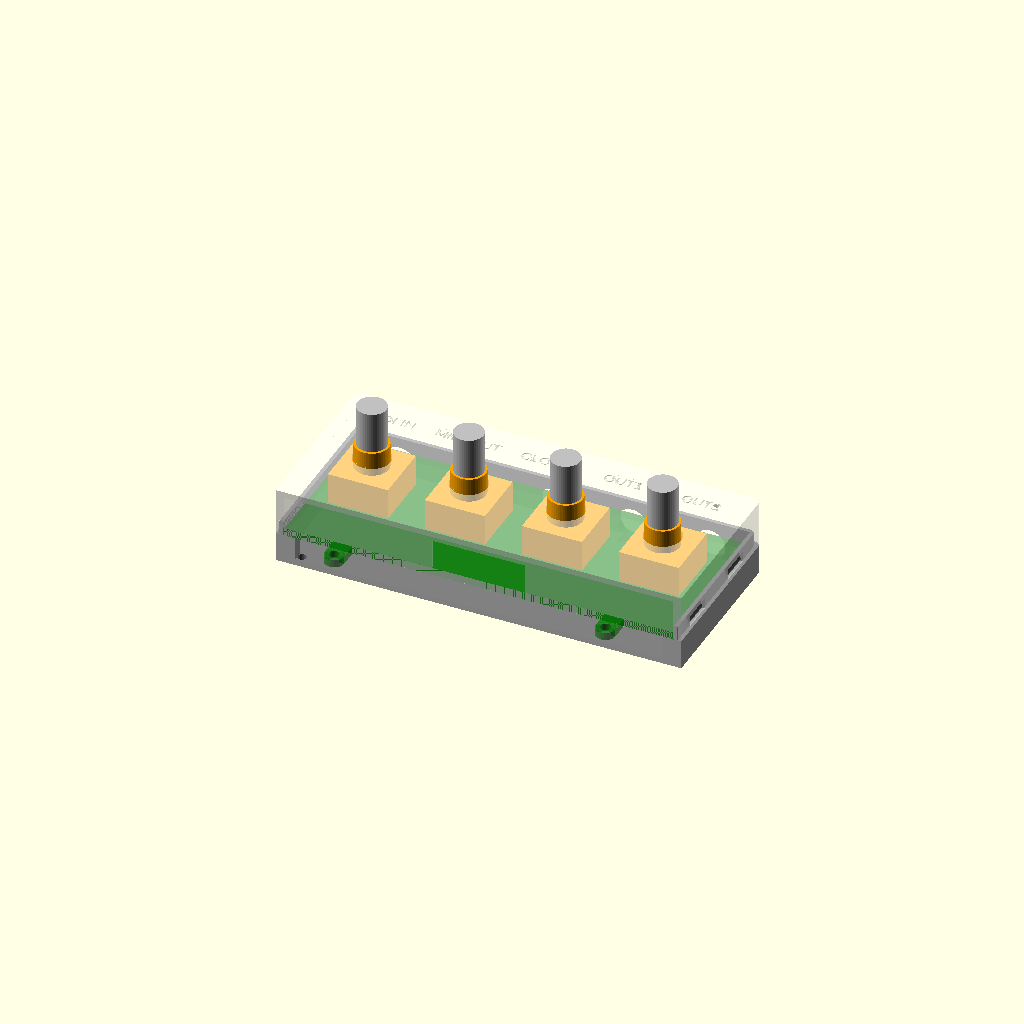
Cell 1: rendered with the file's own defaults.
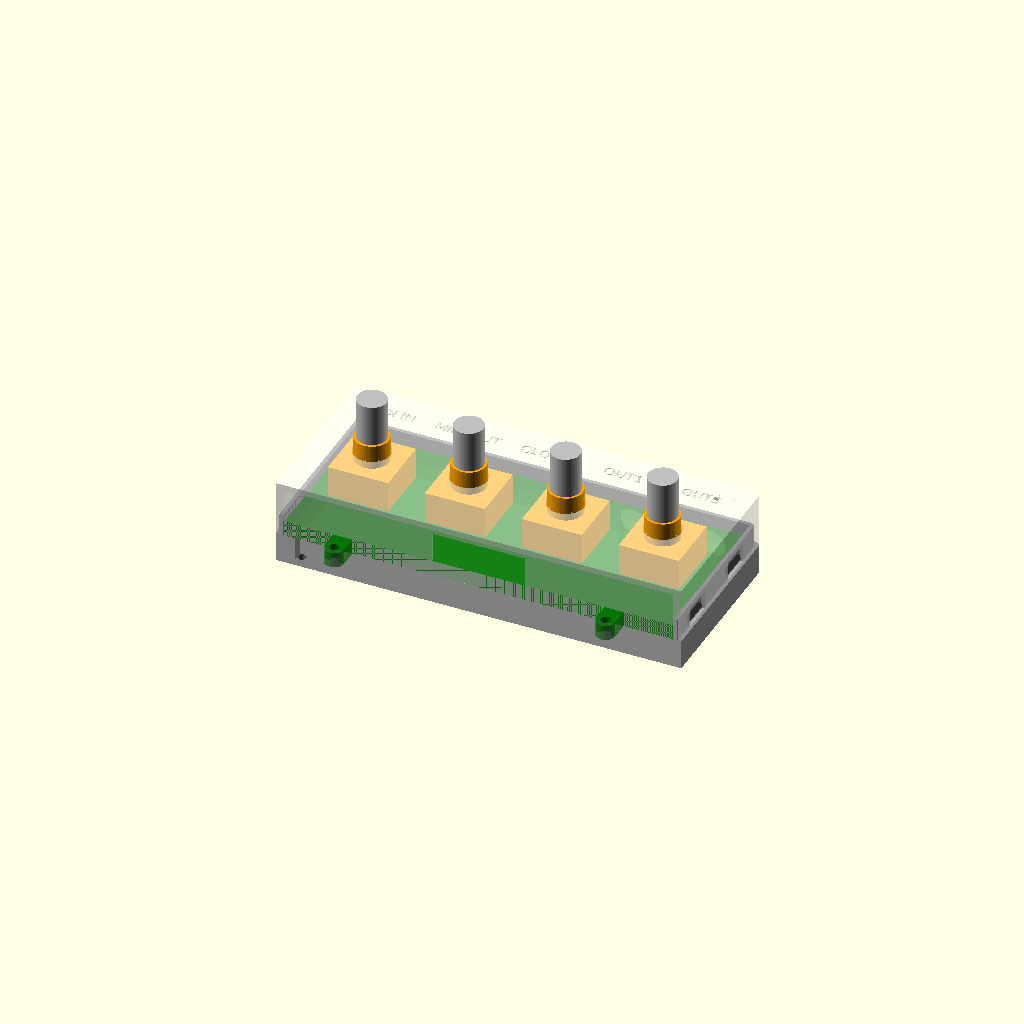
Cell 2: pcb_t = 3.2 (everything else at default).
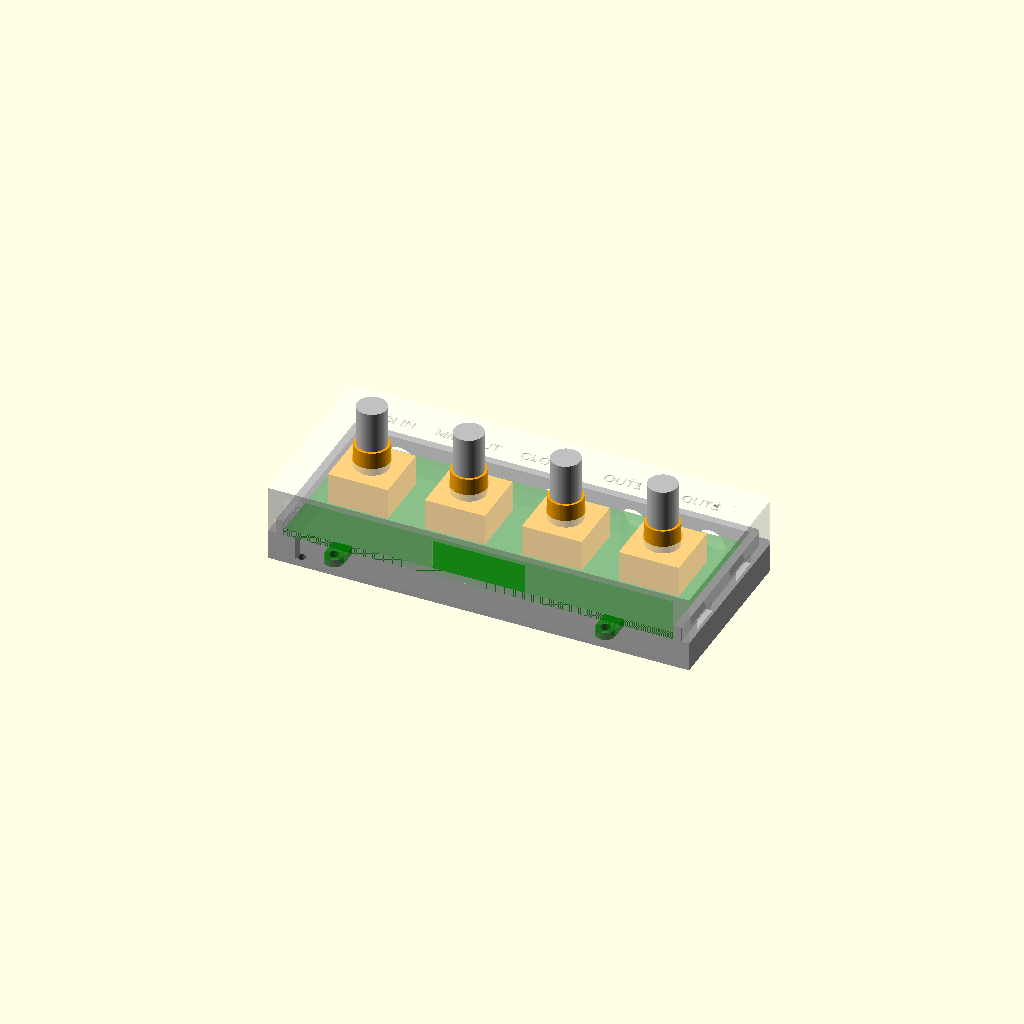
Cell 3 — wall set to 3.2, the other parameters unchanged.
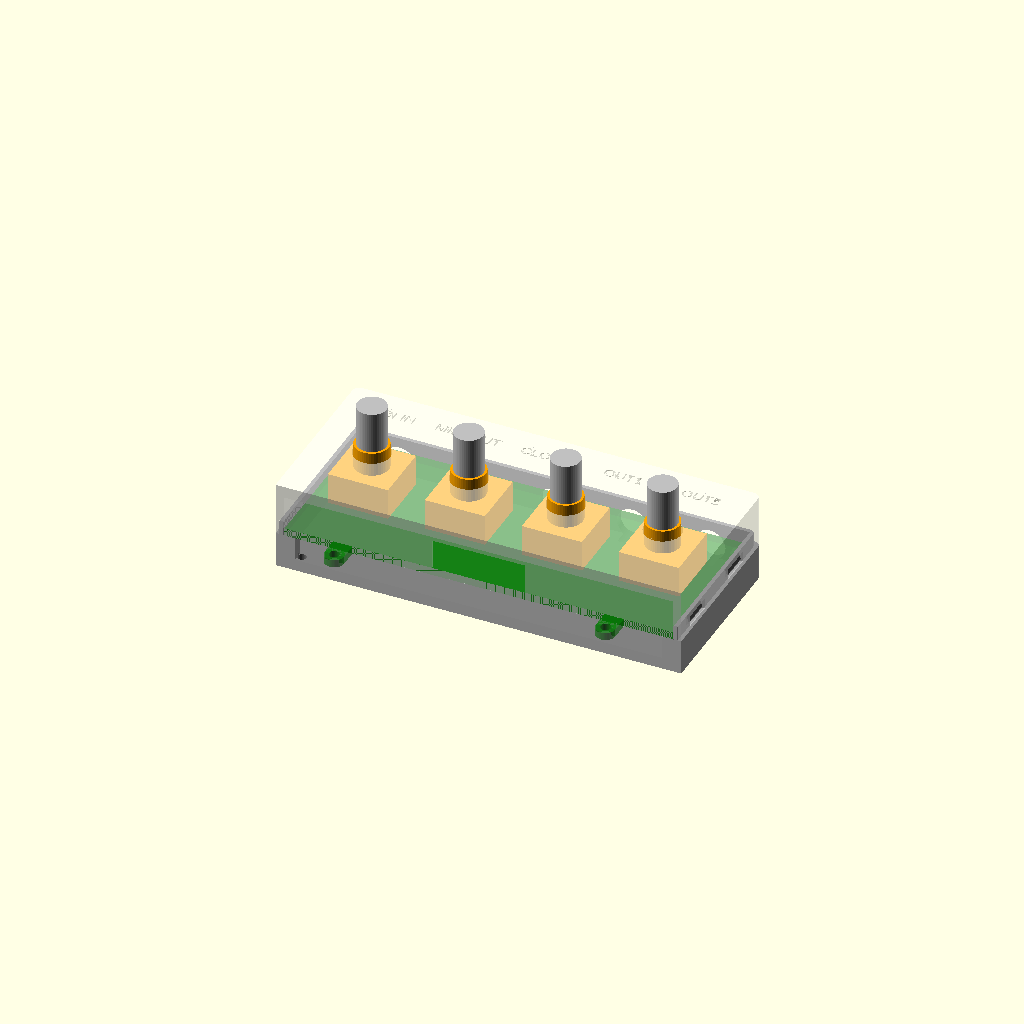
Cell 4 — floor_t set to 2.4, the other parameters unchanged.
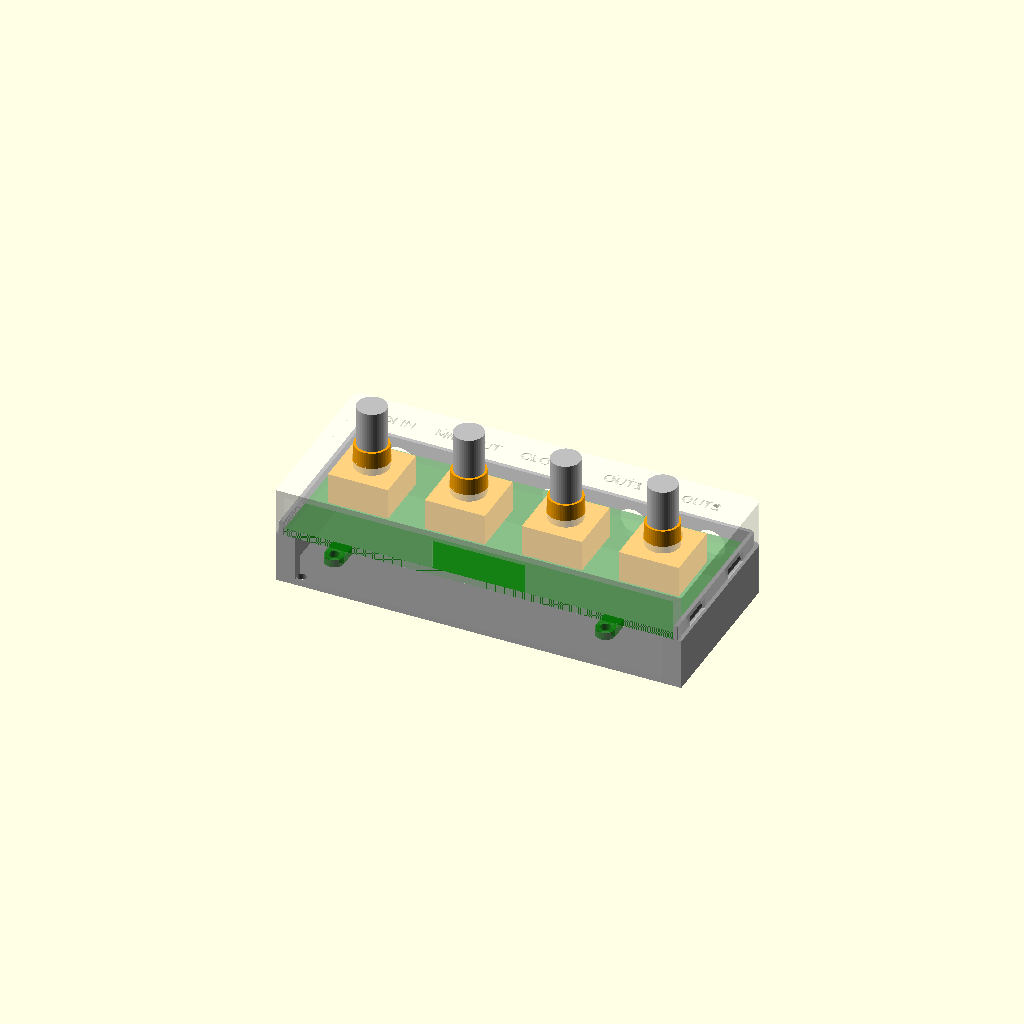
Cell 5: the same model with jack_h = 9.
All cells are drawn from one camera (rotation 55°, 0°, 25°, orthographic, colour scheme Cornfield), so only the parameter changes between them.
The OpenSCAD source (shell/synthcap_shell.scad):
// SynthCap シェル（3Dプリント用・2分割）
// 座標系: 原点 = 基板の左下（EXTヘッダー側の辺）、X右、Y上（ジャック側）、Z = 基板裏面が0、表面が +pcb_t
// 基板サイズ・ジャック/エンコーダ/LED/ヘッダーの位置は layout.scad（gen_pcb.py が自動生成）から読む
//
// 出力:
//   openscad -D 'part="base"' -o synthcap_base.stl synthcap_shell.scad   // 裏側（ジャック側）トレー
//   openscad -D 'part="top"'  -o synthcap_top.stl  synthcap_shell.scad   // 表側（ノブ側）カバー
//   part="assembly" で組み立て状態の確認

part = "assembly";

include <layout.scad>   // pcb_w, pcb_h, jack_x, enc_x, enc_y, led_xy, hdr_x0, hdr_x1, ear_x, ear_w, corner_r

// ---------- 基板・部品寸法（実物を測って調整してください） ----------
pcb_t = 1.6;
clr = 0.25;            // 基板とシェルのすき間
wall = 1.6;            // 側壁
floor_t = 1.2;         // 底・天板の厚み

jack_h = 4.5;          // PJ-342 本体の高さ（基板裏面から）
jack_axis = 2.25;      // プラグ軸の高さ（基板裏面から下へ）
jack_hole_d = 6.4;     // 側壁のプラグ穴
jack_over = 1.6;       // ジャックのバレルが基板端からはみ出す長さ（1.4mm + 余裕）
jack_len = 14.0;       // バレル先端から本体後端まで
jack_w = 6.4;
jack_labels = ["MIDI IN", "MIDI OUT", "CLOCK", "OUT1", "OUT2"];

enc_h = 7.0;           // EC12E 本体の高さ（基板表面から、余裕込み）
enc_hole_d = 7.6;      // シャフト穴（軸受けØ7 + 余裕。ノブの径に合わせて）
enc_body = 12.4;       // エンコーダ本体の一辺（干渉確認用）
enc_body_h = 6.5;      // エンコーダ本体の高さ（EC11の値。EC12Eはこれより低い）
led_d = 1.8;           // D1 は裏面。ベース底に導光穴を開ける
hdr_z1 = pcb_t + 5.6;  // EXTヘッダー（L字）の通り穴の高さ

post = 2.4;            // 基板を受ける角の柱

// 上下を留めるツメ（左右の壁に2か所ずつ）。ベースのリップに出っ張り、トップの壁に窓
snap_y = [7, 24];      // ツメの位置（基板下辺から）
snap_len = 6;          // ツメの長さ
snap_p = 0.5;          // 出っ張り量（かかり代は snap_p - 0.15）
snap_z0 = 1.0;         // 出っ張りの下端（= トップ側の帯の高さ）
snap_gap = 0.15;       // リップと受けのすき間

// ---------- 導出値 ----------
ox0 = -clr - wall; oy0 = -clr - wall;
ow = pcb_w + 2 * (clr + wall);
oh = pcb_h + 2 * (clr + wall) + jack_over;
cav_h = pcb_h + 2 * clr + jack_over;     // 内部空間のY方向の長さ
base_z0 = -(jack_h + 0.4) - floor_t;
top_z1 = pcb_t + enc_h + floor_t;
lip_h = 1.4;           // 上下を重ねるリップ

$fn = 48;

module rbox(x, y, z, w, h, d, r = 1.5) {
    translate([x, y, z]) linear_extrude(d)
        offset(r) offset(-r) square([w, h]);
}

// ツメの出っ張り。dir = -1 で左壁（-X向き）、+1 で右壁
module snap_bumps() {
    for (dir = [-1, 1], y = snap_y) {
        xf = (dir < 0) ? ox0 + wall / 2 : ox0 + ow - wall / 2;
        translate([xf, y + snap_len / 2, 0]) rotate([90, 0, 0]) linear_extrude(snap_len)
            polygon([[-dir * 0.3, snap_z0], [0, snap_z0], [dir * snap_p, snap_z0 + snap_p],
                     [dir * snap_p, snap_z0 + snap_p + 0.2], [0, snap_z0 + snap_p + 1.4],
                     [-dir * 0.3, snap_z0 + snap_p + 1.4]]);
    }
}
// ツメが入る窓（トップの壁を貫通）
module snap_windows() {
    w = wall / 2 - snap_gap + 0.2;
    for (y = snap_y) {
        translate([ox0 - 0.1, y - snap_len / 2 - 0.3, snap_z0]) cube([w, snap_len + 0.6, pcb_t + lip_h + 0.2 - snap_z0]);
        translate([ox0 + ow + 0.1 - w, y - snap_len / 2 - 0.3, snap_z0]) cube([w, snap_len + 0.6, pcb_t + lip_h + 0.2 - snap_z0]);
    }
}

module base() {
    difference() {
        union() {
            // 外殻（基板裏面 z=0 まで）
            difference() {
                rbox(ox0, oy0, base_z0, ow, oh, -base_z0);
                rbox(-clr, -clr, base_z0 + floor_t, pcb_w + 2 * clr, cav_h, 50, 0.5);
            }
            // 基板を受ける角の柱（裏面の部品は端から0.3mm以上離れているので、角だけ受ける）
            for (x = [-clr, pcb_w + clr - post], y = [-clr, pcb_h + clr - post])
                translate([x, y, base_z0 + floor_t - 0.01]) cube([post, post, -base_z0 - floor_t + 0.01]);
            // 上カバーにはまるリップ
            difference() {
                rbox(ox0 + wall / 2, oy0 + wall / 2, 0, ow - wall, oh - wall, pcb_t + lip_h, 1.2);
                translate([-clr, -clr, -1]) cube([pcb_w + 2 * clr, cav_h, 10]);
            }
            snap_bumps();
        }
        // ジャックの穴（上辺）
        for (x = jack_x)
            translate([x, pcb_h - 1, -jack_axis]) rotate([-90, 0, 0]) cylinder(d = jack_hole_d, h = 10);
        // EXTヘッダーの通り穴（下辺）
        translate([hdr_x0, -5, -0.5]) cube([hdr_x1 - hdr_x0, 6, hdr_z1 + 1]);
        // LEDの導光穴（底面）
        translate([led_xy[0], led_xy[1], base_z0 - 0.01]) cylinder(d = led_d, h = floor_t + 0.5);
        // 底面の刻印
        translate([pcb_w / 2, pcb_h / 2, base_z0 - 0.01]) mirror([1, 0, 0])
            linear_extrude(0.5) text("SynthCap", size = 6, halign = "center", valign = "center");
    }
}

module top() {
    difference() {
        // 外殻（z=0 から天板まで）
        rbox(ox0, oy0, 0, ow, oh, top_z1);
        // 内部空間
        rbox(-clr, -clr, -1, pcb_w + 2 * clr, cav_h, top_z1 - floor_t + 1, 0.5);
        // ベース側リップの受け
        rbox(ox0 + wall / 2 - 0.15, oy0 + wall / 2 - 0.15, -0.01, ow - wall + 0.3, oh - wall + 0.3, pcb_t + lip_h + 0.2, 1.2);
        snap_windows();
        // ノブの穴
        for (x = enc_x) translate([x, enc_y, 0]) cylinder(d = enc_hole_d, h = 50);
        // ジャック穴（上辺、カバー側の半分）
        for (x = jack_x)
            translate([x, pcb_h - 1, -jack_axis]) rotate([-90, 0, 0]) cylinder(d = jack_hole_d, h = 10);
        // EXTヘッダーの通り穴
        translate([hdr_x0, -5, -0.5]) cube([hdr_x1 - hdr_x0, 6, hdr_z1 + 0.5]);
        // ラベル刻印（天板）
        for (i = [0 : 4])
            translate([jack_x[i], pcb_h - 2.2, top_z1 - 0.5])
                linear_extrude(1) text(jack_labels[i], size = 2.2, halign = "center", valign = "center");
    }
    // 基板を上から押さえる枠（天井から基板の縁まで）
    difference() {
        translate([-clr, -clr, pcb_t]) cube([pcb_w + 2 * clr, pcb_h + 2 * clr, top_z1 - pcb_t - 0.01]);
        translate([0.6, 0.6, 0]) cube([pcb_w - 1.2, pcb_h - 1.2, top_z1 * 2]);
        translate([hdr_x0 - 1, -2, 0]) cube([hdr_x1 - hdr_x0 + 2, 10, hdr_z1 + 0.6]);   // ヘッダー本体の逃げ
    }
}

module pcb_dummy() {
    color("green", 0.6) cube([pcb_w, pcb_h, pcb_t]);
    for (x = enc_x) color("silver") translate([x, enc_y, pcb_t]) cylinder(d = 6, h = 20);
    for (x = enc_x) color("orange") {
        translate([x - enc_body / 2, enc_y - enc_body / 2, pcb_t]) cube([enc_body, enc_body, enc_body_h]);
        translate([x, enc_y, pcb_t]) cylinder(d = 7, h = enc_body_h + 5);
    }
    for (x = jack_x) color("black")
        translate([x - jack_w / 2, pcb_h + 1.4 - jack_len, -jack_h]) cube([jack_w, jack_len, jack_h]);
}

// 下辺（y<0）は開けておく: 基板の下辺とシェルの下端が、CardputerZero本体の上面にそのまま載る。
// 基板の耳（ネジ止め用）は下に突き出して、本体の溝に入る
module keep() { translate([-50, 0, -50]) cube([200, 200, 100]); }
module ears() {
    for (x = ear_x) color("green", 0.6) difference() {
        union() {
            translate([x - ear_w / 2, -3.7, 0]) cube([ear_w, 3.7, pcb_t]);
            translate([x, -3.7, 0]) cylinder(d = ear_w, h = pcb_t);
        }
        translate([x, -3.7, -1]) cylinder(d = 2.1, h = 5);
    }
}

if (part == "base") intersection() { base(); keep(); }
else if (part == "top") rotate([180, 0, 0]) intersection() { top(); keep(); }   // 天板を下にして印刷
else {
    color("gray") intersection() { base(); keep(); }
    pcb_dummy();
    ears();
    color("white", 0.5) translate([0, 0, 0.02]) intersection() { top(); keep(); }
}
Customizer parameters (derived from the source; name, type, default, range or options):
part: string, default "assembly"
pcb_t: number, default 1.6
clr: number, default 0.25
wall: number, default 1.6
floor_t: number, default 1.2
jack_h: number, default 4.5
jack_axis: number, default 2.25
jack_hole_d: number, default 6.4
jack_over: number, default 1.6
jack_len: number, default 14
jack_w: number, default 6.4
enc_h: number, default 7
enc_hole_d: number, default 7.6
enc_body: number, default 12.4
enc_body_h: number, default 6.5
led_d: number, default 1.8
post: number, default 2.4
snap_y: vector, default [7, 24]
snap_len: number, default 6
snap_p: number, default 0.5
snap_z0: number, default 1
snap_gap: number, default 0.15
lip_h: number, default 1.4
